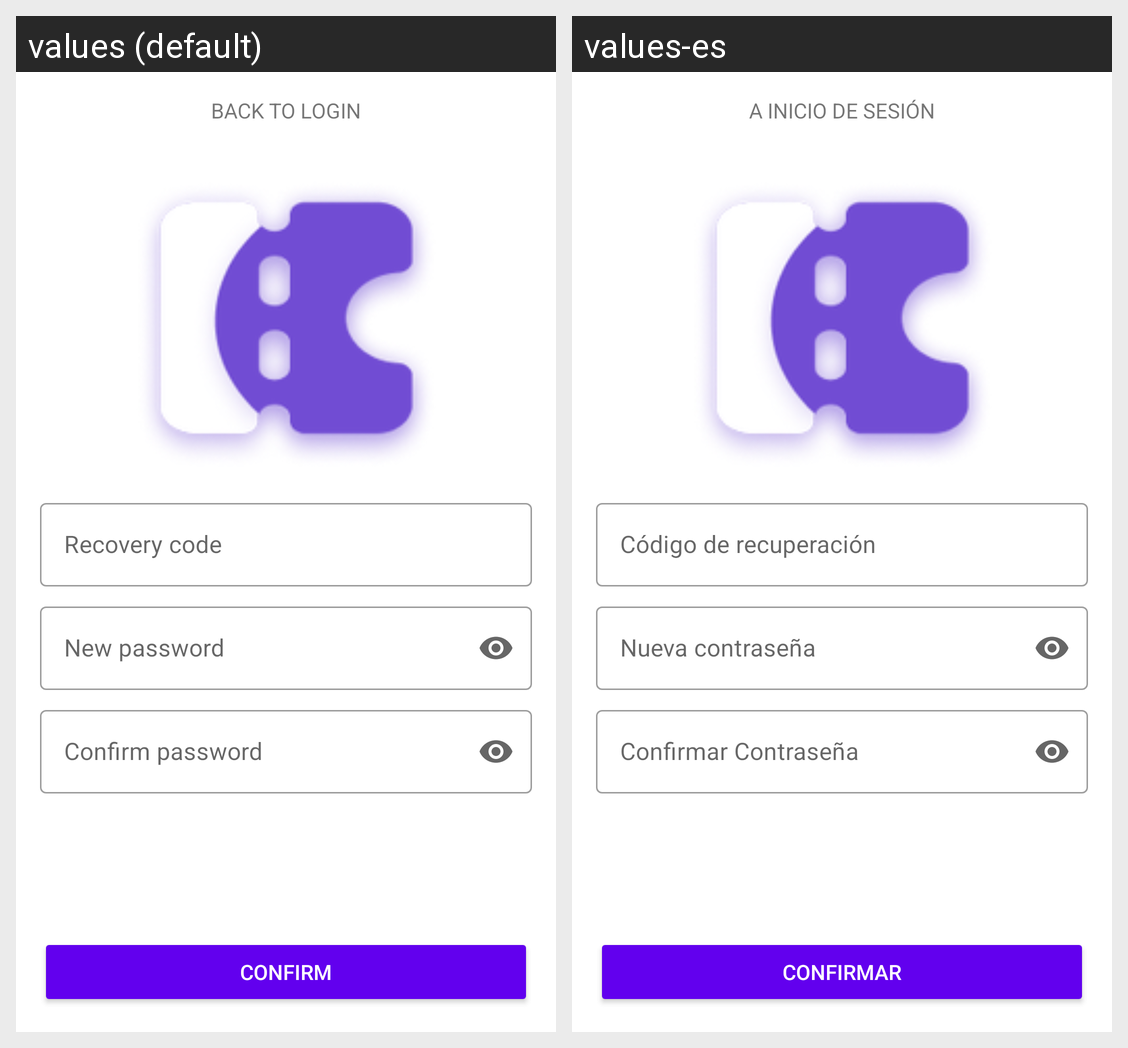

This grid shows one Android layout under two languages. Give, for every string resource on the screen, its name, the default text and each shown locale's text.
Android screen res/layout/fragment_owner_forgot_new_password.xml rendered under 2 locales, left to right: values (default), values-es. Device: Nexus 5 (rendered at 1080×1920; each locale shown at half size, 540×960, under a caption strip naming it); theme Theme.DAITP.
Strings drawn on this screen, with the default value and each locale's value (text and hints the layout hard-codes, and strings that could not be matched under every locale, appear in the picture but are not listed):

back_to_login
  values: BACK TO LOGIN
  values-es: A INICIO DE SESIÓN

recover_code_hint
  values: Recovery code
  values-es: Código de recuperación

recover_password_hint
  values: New password
  values-es: Nueva contraseña

recover_new_password_hint
  values: Confirm password
  values-es: Confirmar Contraseña

confirm_button
  values: CONFIRM
  values-es: CONFIRMAR
